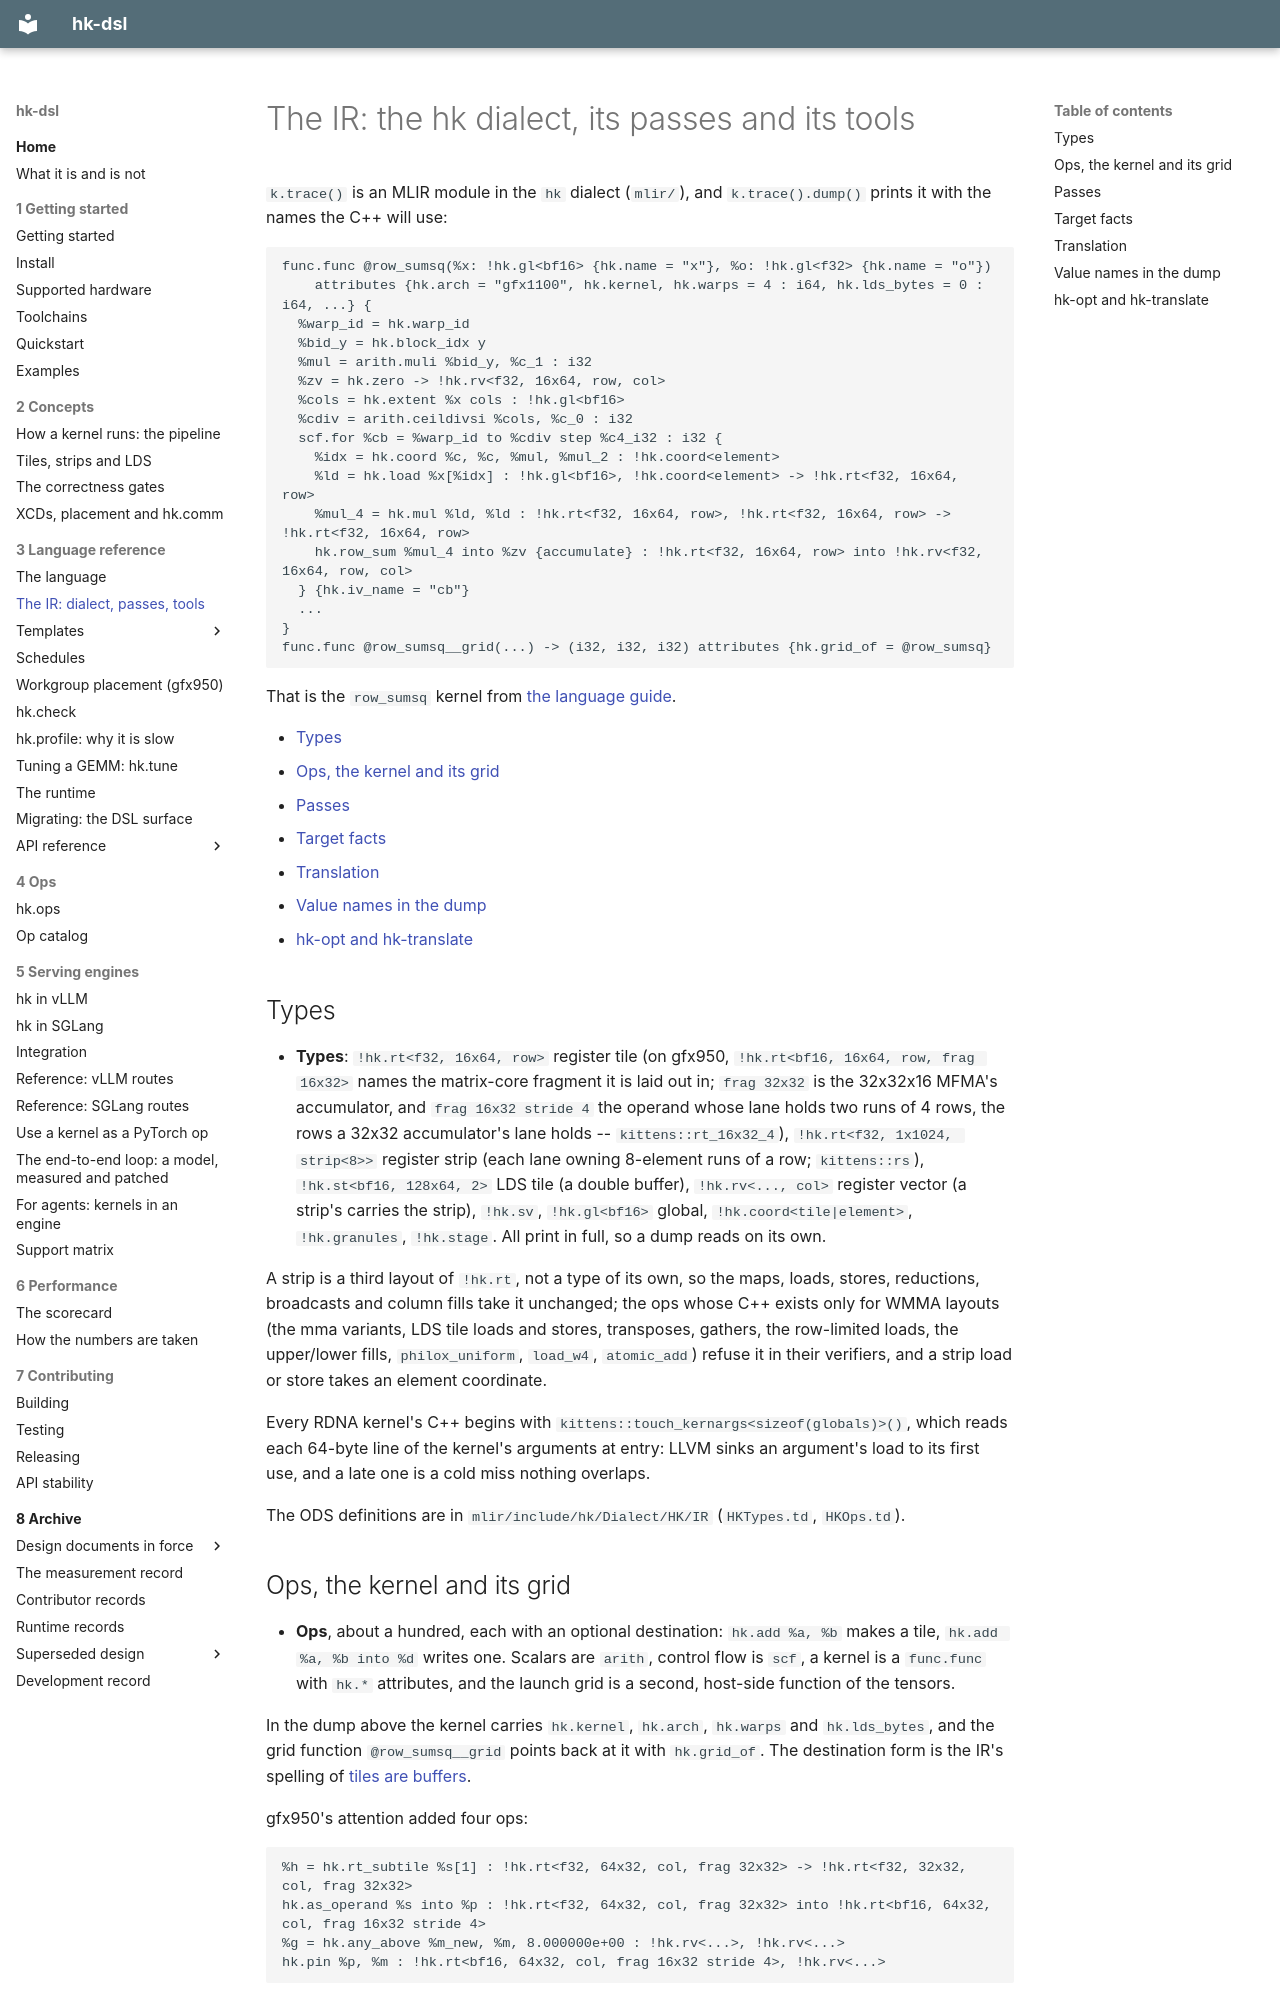

repository: vivienfanghuagood/hk-dsl · page: ir/index.html · generator: mkdocs

# The IR: the hk dialect, its passes and its tools

`k.trace()` is an MLIR module in the `hk` dialect (`mlir/`), and
`k.trace().dump()` prints it with the names the C++ will use:

```mlir
func.func @row_sumsq(%x: !hk.gl<bf16> {hk.name = "x"}, %o: !hk.gl<f32> {hk.name = "o"})
    attributes {hk.arch = "gfx1100", hk.kernel, hk.warps = 4 : i64, hk.lds_bytes = 0 : i64, ...} {
  %warp_id = hk.warp_id
  %bid_y = hk.block_idx y
  %mul = arith.muli %bid_y, %c_1 : i32
  %zv = hk.zero -> !hk.rv<f32, 16x64, row, col>
  %cols = hk.extent %x cols : !hk.gl<bf16>
  %cdiv = arith.ceildivsi %cols, %c_0 : i32
  scf.for %cb = %warp_id to %cdiv step %c4_i32 : i32 {
    %idx = hk.coord %c, %c, %mul, %mul_2 : !hk.coord<element>
    %ld = hk.load %x[%idx] : !hk.gl<bf16>, !hk.coord<element> -> !hk.rt<f32, 16x64, row>
    %mul_4 = hk.mul %ld, %ld : !hk.rt<f32, 16x64, row>, !hk.rt<f32, 16x64, row> -> !hk.rt<f32, 16x64, row>
    hk.row_sum %mul_4 into %zv {accumulate} : !hk.rt<f32, 16x64, row> into !hk.rv<f32, 16x64, row, col>
  } {hk.iv_name = "cb"}
  ...
}
func.func @row_sumsq__grid(...) -> (i32, i32, i32) attributes {hk.grid_of = @row_sumsq}
```

That is the `row_sumsq` kernel from [the language guide](language.md#kernels-and-parameters).

- [Types](#types)
- [Ops, the kernel and its grid](#ops-the-kernel-and-its-grid)
- [Passes](#passes)
- [Target facts](#target-facts)
- [Translation](#translation)
- [Value names in the dump](#value-names-in-the-dump)
- [hk-opt and hk-translate](#hk-opt-and-hk-translate)

## Types

* **Types**: `!hk.rt<f32, 16x64, row>` register tile (on gfx950,
  `!hk.rt<bf16, 16x64, row, frag 16x32>` names the matrix-core fragment it is
  laid out in; `frag 32x32` is the 32x32x16 MFMA's accumulator, and
  `frag 16x32 stride 4` the operand whose lane holds two runs of 4 rows, the
  rows a 32x32 accumulator's lane holds -- `kittens::rt_16x32_4`), `!hk.rt<f32, 1x1024, strip<8>>` register strip (each lane owning 8-element runs of a row;
  `kittens::rs`), `!hk.st<bf16, 128x64, 2>` LDS tile (a double buffer),
  `!hk.rv<..., col>` register vector (a strip's carries the strip),
  `!hk.sv`, `!hk.gl<bf16>` global, `!hk.coord<tile|element>`,
  `!hk.granules`, `!hk.stage`. All print in full, so a dump reads on its own.

A strip is a third layout of `!hk.rt`, not a type of its own, so the maps,
loads, stores, reductions, broadcasts and column fills take it unchanged;
the ops whose C++ exists only for WMMA layouts (the mma variants, LDS tile
loads and stores, transposes, gathers, the row-limited loads, the
upper/lower fills, `philox_uniform`, `load_w4`, `atomic_add`) refuse it in
their verifiers, and a strip load or store takes an element coordinate.

Every RDNA kernel's C++ begins with `kittens::touch_kernargs<sizeof(globals)>()`,
which reads each 64-byte line of the kernel's arguments at entry: LLVM sinks
an argument's load to its first use, and a late one is a cold miss nothing
overlaps.

The ODS definitions are in `mlir/include/hk/Dialect/HK/IR` (`HKTypes.td`,
`HKOps.td`).
